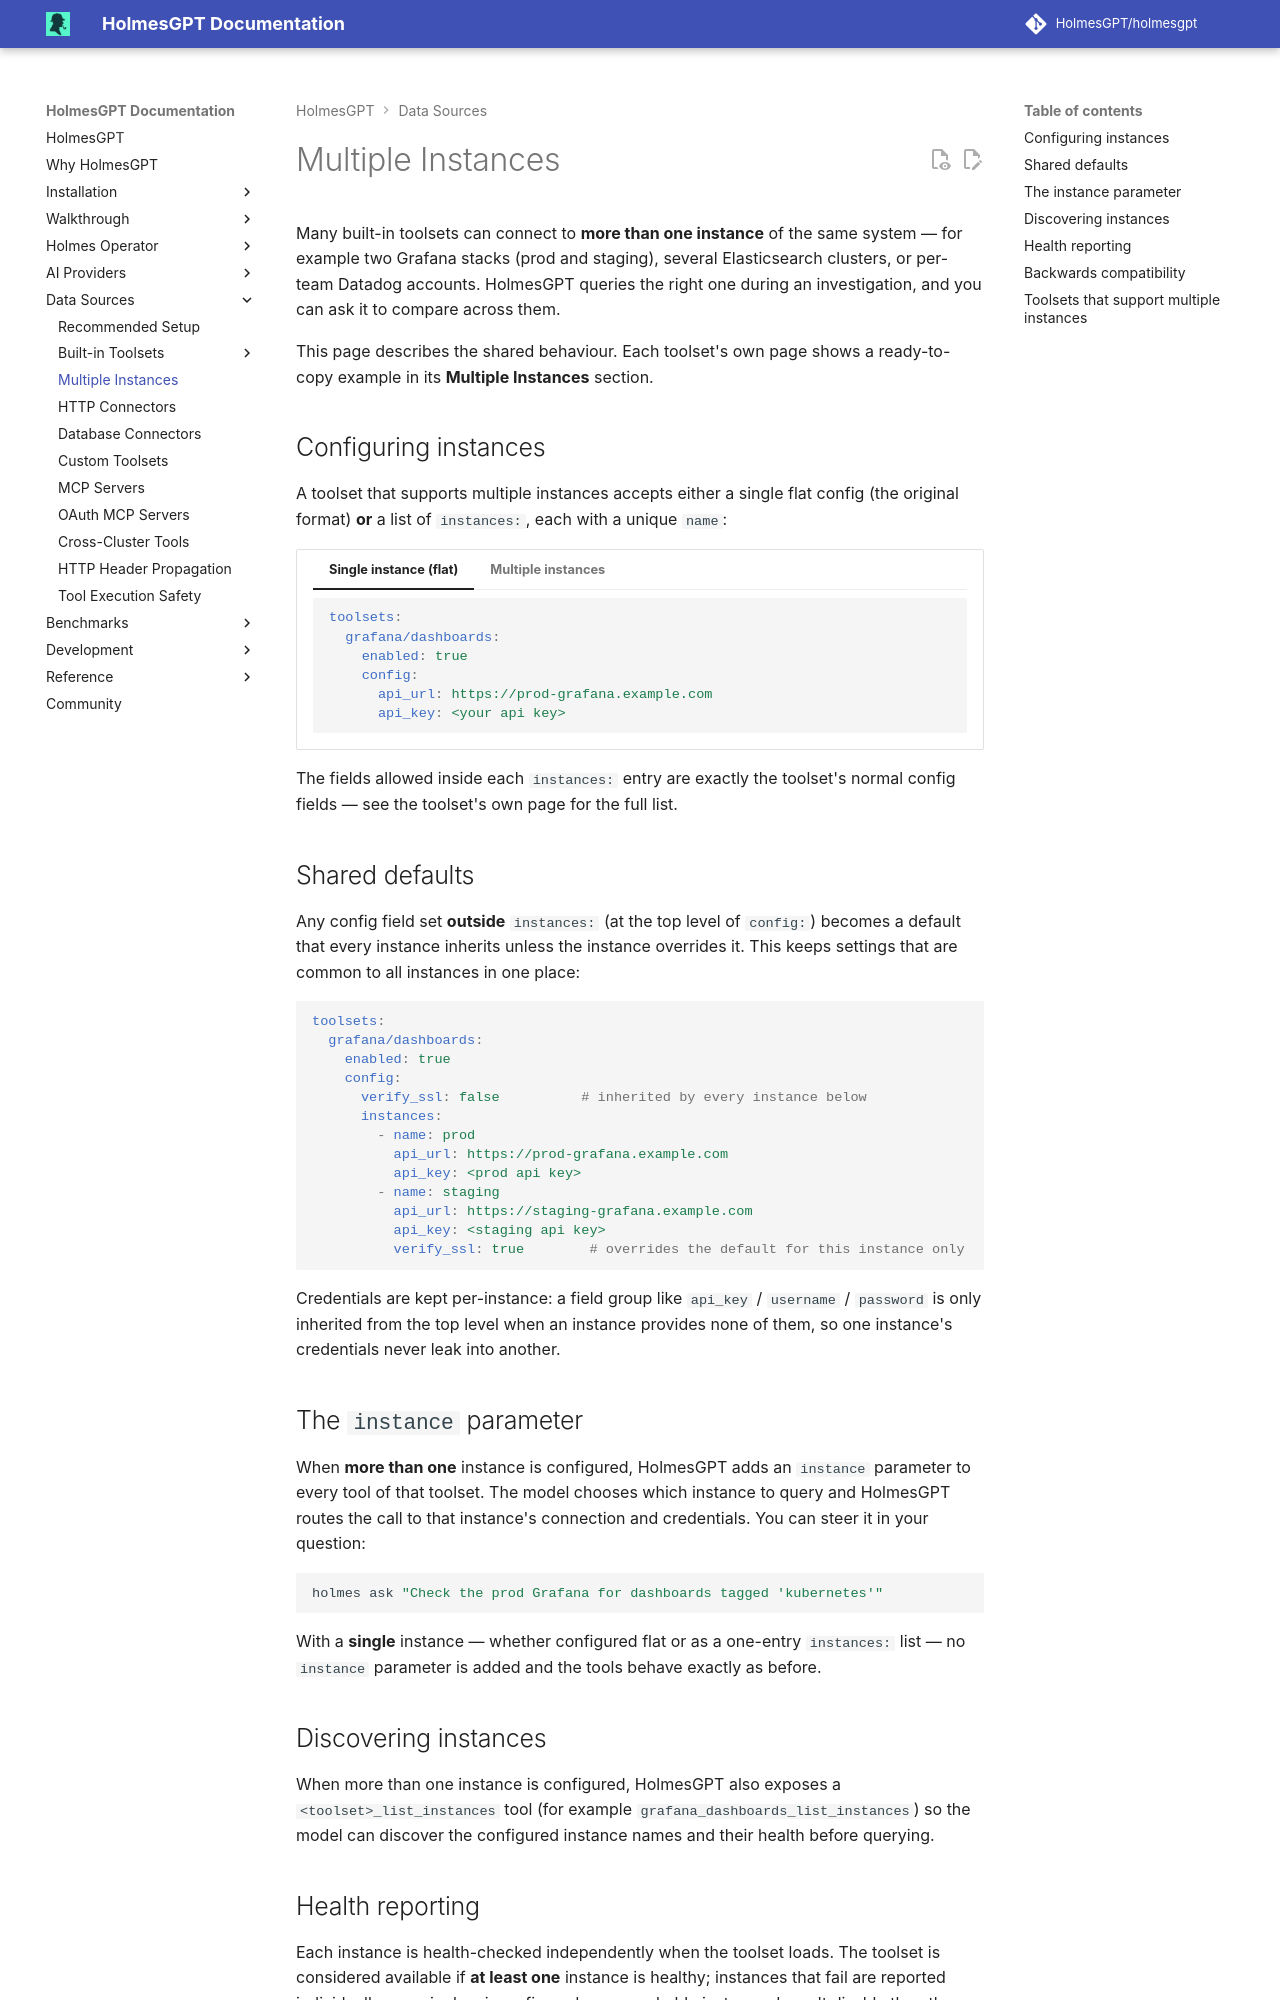

repository: mochengqian/TracePilot · page: dev/data-sources/multi-instance-toolsets/index.html · generator: mkdocs

# Multiple Instances

Many built-in toolsets can connect to **more than one instance** of the same system — for example two Grafana stacks (prod and staging), several Elasticsearch clusters, or per-team Datadog accounts. HolmesGPT queries the right one during an investigation, and you can ask it to compare across them.

This page describes the shared behaviour. Each toolset's own page shows a ready-to-copy example in its **Multiple Instances** section.

## Configuring instances

A toolset that supports multiple instances accepts either a single flat config (the original format) **or** a list of `instances:`, each with a unique `name`:

=== "Single instance (flat)"

    ```yaml
    toolsets:
      grafana/dashboards:
        enabled: true
        config:
          api_url: https://prod-grafana.example.com
          api_key: <your api key>
    ```

=== "Multiple instances"

    ```yaml
    toolsets:
      grafana/dashboards:
        enabled: true
        config:
          instances:
            - name: prod
              api_url: https://prod-grafana.example.com
              api_key: <prod api key>
            - name: staging
              api_url: https://staging-grafana.example.com
              api_key: <staging api key>
    ```

The fields allowed inside each `instances:` entry are exactly the toolset's normal config fields — see the toolset's own page for the full list.

## Shared defaults

Any config field set **outside** `instances:` (at the top level of `config:`) becomes a default that every instance inherits unless the instance overrides it. This keeps settings that are common to all instances in one place:

```yaml
toolsets:
  grafana/dashboards:
    enabled: true
    config:
      verify_ssl: false          # inherited by every instance below
      instances:
        - name: prod
          api_url: https://prod-grafana.example.com
          api_key: <prod api key>
        - name: staging
          api_url: https://staging-grafana.example.com
          api_key: <staging api key>
          verify_ssl: true        # overrides the default for this instance only
```

Credentials are kept per-instance: a field group like `api_key` / `username` / `password` is only inherited from the top level when an instance provides none of them, so one instance's credentials never leak into another.

## The `instance` parameter

When **more than one** instance is configured, HolmesGPT adds an `instance` parameter to every tool of that toolset. The model chooses which instance to query and HolmesGPT routes the call to that instance's connection and credentials. You can steer it in your question:

```bash
holmes ask "Check the prod Grafana for dashboards tagged 'kubernetes'"
```

With a **single** instance — whether configured flat or as a one-entry `instances:` list — no `instance` parameter is added and the tools behave exactly as before.

## Discovering instances

When more than one instance is configured, HolmesGPT also exposes a `<toolset>_list_instances` tool (for example `grafana_dashboards_list_instances`) so the model can discover the configured instance names and their health before querying.
